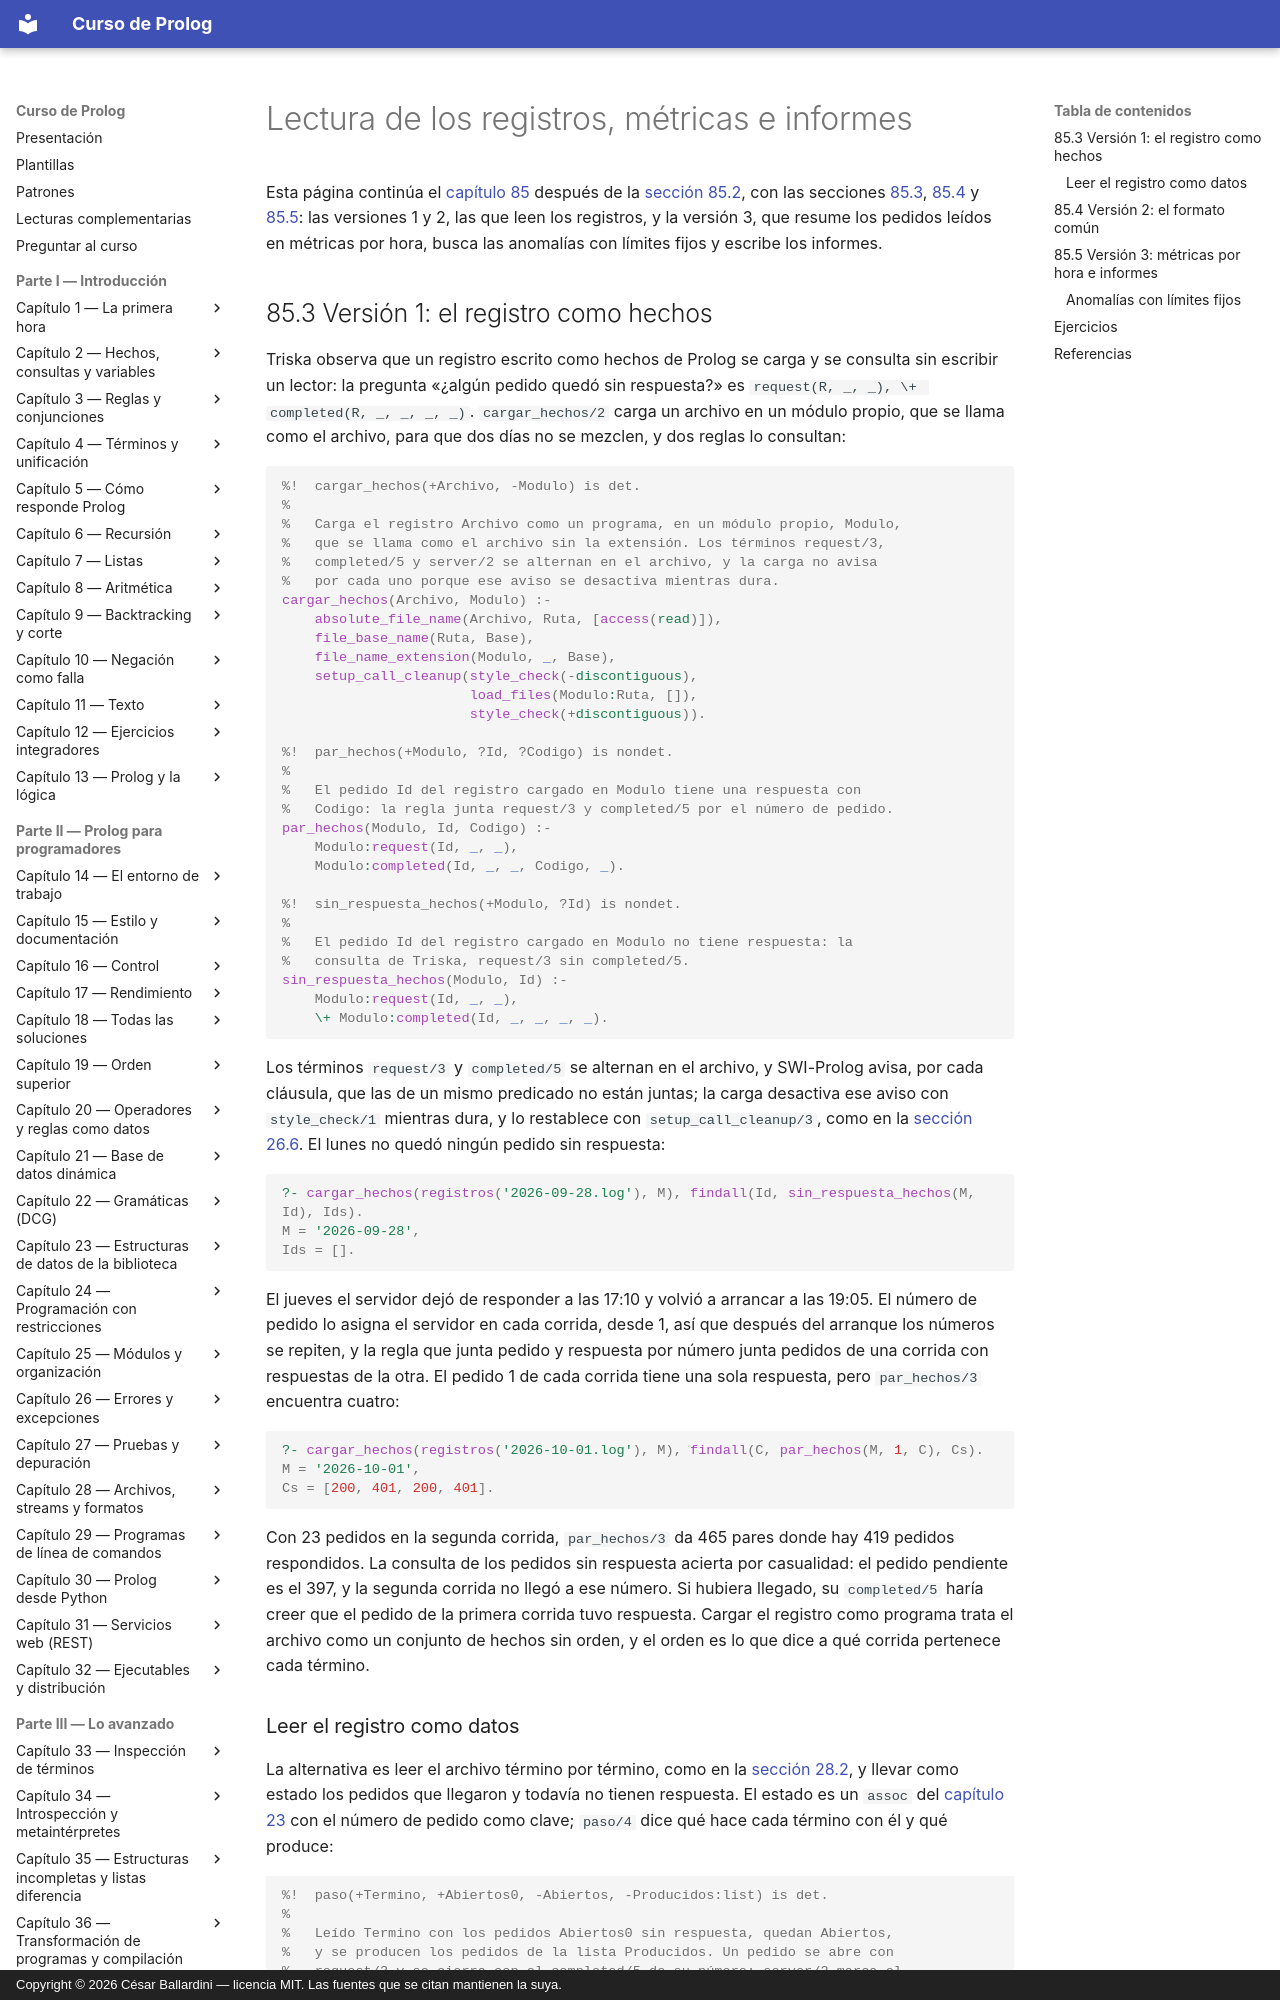

repository: CesarBallardini/curso-de-prolog · page: capitulo-85-proyecto-analisis-registros/lectura/index.html · generator: mkdocs · copyright: Copyright © 2026 César Ballardini — licencia MIT. Las fuentes que se citan mantienen la suya.

# Lectura de los registros, métricas e informes

Esta página continúa el [capítulo 85](index.md) después de la
[sección 85.2](index.md#852-el-programa-terminado), con las secciones
[85.3](#853-version-1-el-registro-como-hechos),
[85.4](#854-version-2-el-formato-comun) y
[85.5](#855-version-3-metricas-por-hora-e-informes): las versiones 1 y 2,
las que leen los registros, y la versión 3, que resume los pedidos leídos en métricas por
hora, busca las anomalías con límites fijos y escribe los informes.

## 85.3 Versión 1: el registro como hechos

Triska observa que un registro escrito como hechos de Prolog se carga y
se consulta sin escribir un lector: la pregunta «¿algún pedido quedó sin
respuesta?» es `request(R, _, _), \+ completed(R, _, _, _, _)`.
`cargar_hechos/2` carga un archivo en un módulo propio, que se llama como
el archivo, para que dos días no se mezclen, y dos reglas lo consultan:

<!-- ejemplo: capitulo-85/registro.pl predicado: cargar_hechos/2 par_hechos/3 sin_respuesta_hechos/2 -->
```prolog
%!  cargar_hechos(+Archivo, -Modulo) is det.
%
%   Carga el registro Archivo como un programa, en un módulo propio, Modulo,
%   que se llama como el archivo sin la extensión. Los términos request/3,
%   completed/5 y server/2 se alternan en el archivo, y la carga no avisa
%   por cada uno porque ese aviso se desactiva mientras dura.
cargar_hechos(Archivo, Modulo) :-
    absolute_file_name(Archivo, Ruta, [access(read)]),
    file_base_name(Ruta, Base),
    file_name_extension(Modulo, _, Base),
    setup_call_cleanup(style_check(-discontiguous),
                       load_files(Modulo:Ruta, []),
                       style_check(+discontiguous)).

%!  par_hechos(+Modulo, ?Id, ?Codigo) is nondet.
%
%   El pedido Id del registro cargado en Modulo tiene una respuesta con
%   Codigo: la regla junta request/3 y completed/5 por el número de pedido.
par_hechos(Modulo, Id, Codigo) :-
    Modulo:request(Id, _, _),
    Modulo:completed(Id, _, _, Codigo, _).

%!  sin_respuesta_hechos(+Modulo, ?Id) is nondet.
%
%   El pedido Id del registro cargado en Modulo no tiene respuesta: la
%   consulta de Triska, request/3 sin completed/5.
sin_respuesta_hechos(Modulo, Id) :-
    Modulo:request(Id, _, _),
    \+ Modulo:completed(Id, _, _, _, _).
```

Los términos `request/3` y `completed/5` se alternan en el archivo, y
SWI-Prolog avisa, por cada cláusula, que las de un mismo predicado no
están juntas; la carga desactiva ese aviso con `style_check/1` mientras
dura, y lo restablece con `setup_call_cleanup/3`, como en la
[sección 26.6](../capitulo-26-errores-y-excepciones/index.md#266-setup_call_cleanup3).
El lunes no quedó ningún pedido sin respuesta:

```prolog
?- cargar_hechos(registros('2026-09-28.log'), M), findall(Id, sin_respuesta_hechos(M, Id), Ids).
M = '2026-09-28',
Ids = [].
```

El jueves el servidor dejó de responder a las 17:10 y volvió a arrancar a
las 19:05. El número de pedido lo asigna el servidor en cada corrida,
desde 1, así que después del arranque los números se repiten, y la regla
que junta pedido y respuesta por número junta pedidos de una corrida con
respuestas de la otra. El pedido 1 de cada corrida tiene una sola
respuesta, pero `par_hechos/3` encuentra cuatro:

```prolog
?- cargar_hechos(registros('2026-10-01.log'), M), findall(C, par_hechos(M, 1, C), Cs).
M = '2026-10-01',
Cs = [200, 401, 200, 401].
```

Con 23 pedidos en la segunda corrida, `par_hechos/3` da 465 pares donde
hay 419 pedidos respondidos. La consulta de los pedidos sin respuesta
acierta por casualidad: el pedido pendiente es el 397, y la segunda
corrida no llegó a ese número. Si hubiera llegado, su `completed/5` haría
creer que el pedido de la primera corrida tuvo respuesta. Cargar el
registro como programa trata el archivo como un conjunto de hechos sin
orden, y el orden es lo que dice a qué corrida pertenece cada término.
